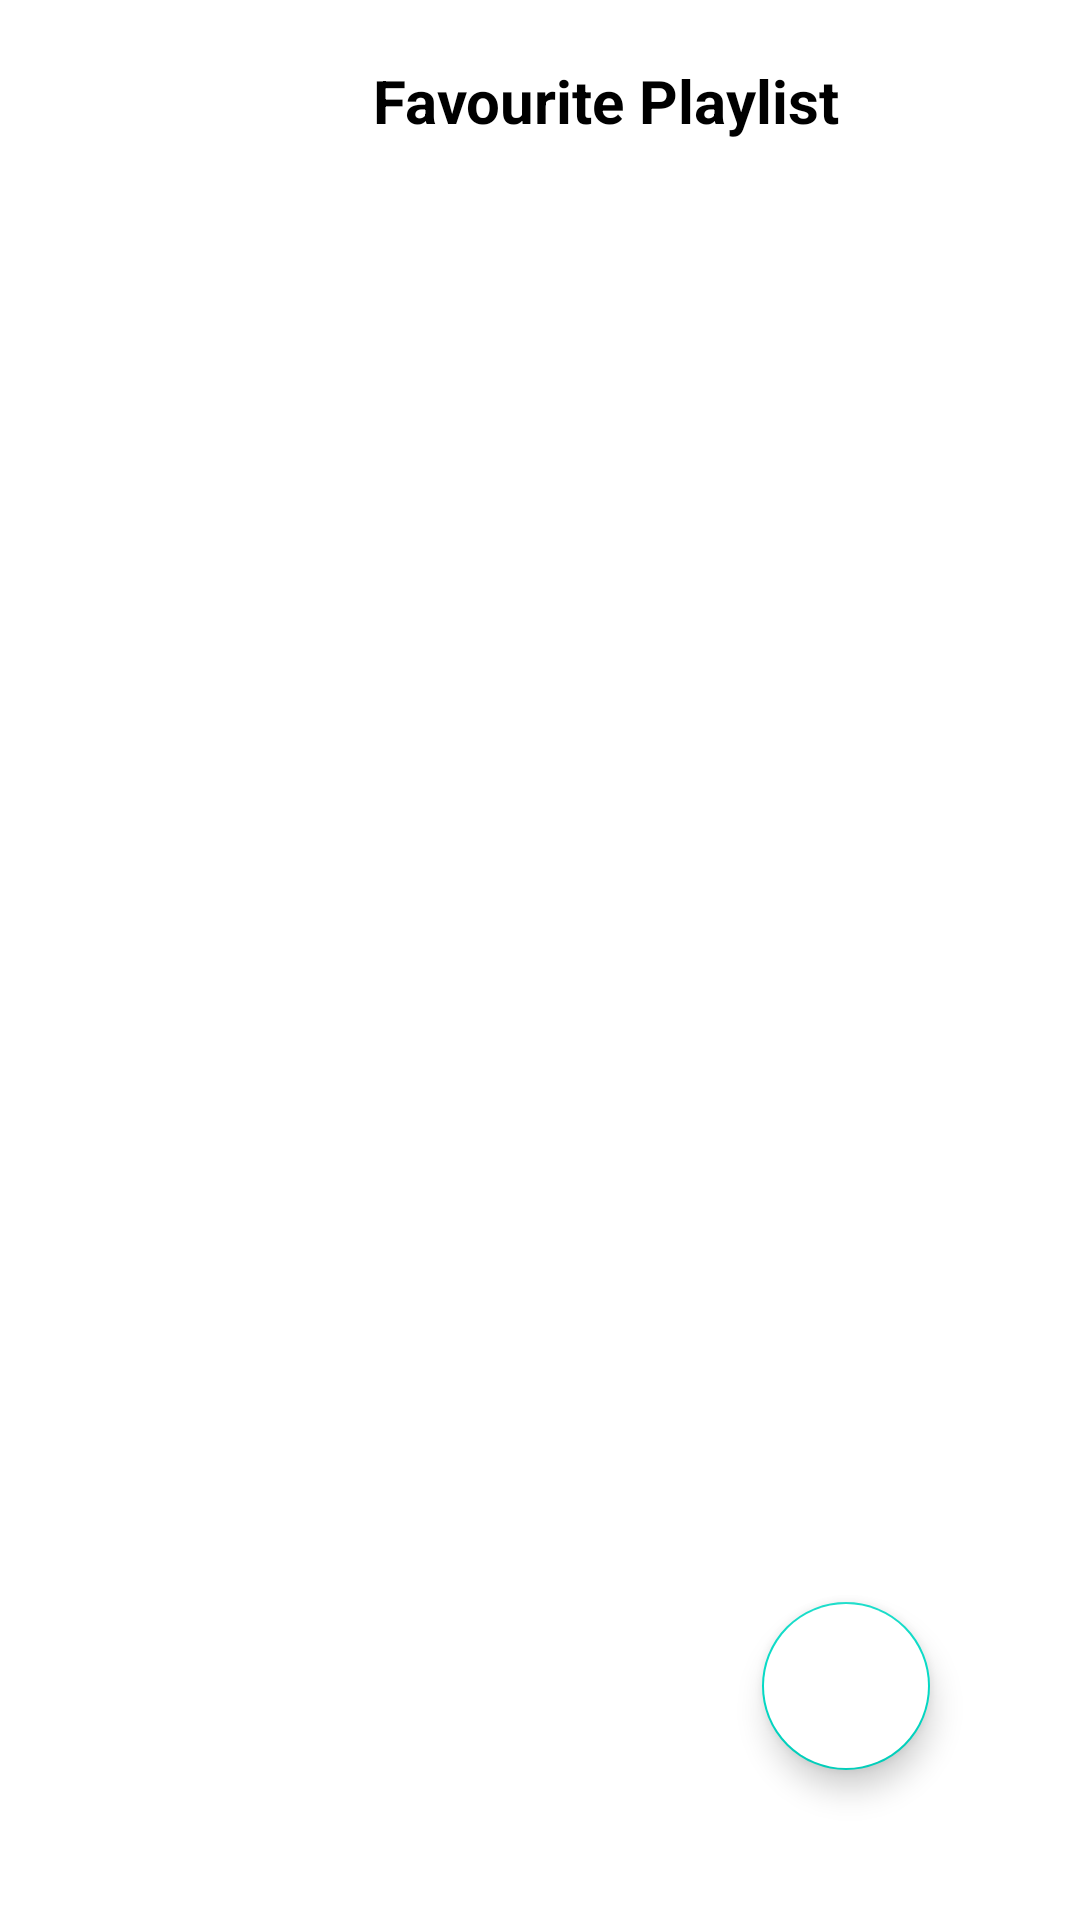

Write the Android layout XML for this screen, with the resource values it uses.
<!-- AndroidManifest.xml: application theme Theme.MusicBySas -->
<!-- res/layout/activity_favourite.xml -->
<?xml version="1.0" encoding="utf-8"?>
<androidx.constraintlayout.widget.ConstraintLayout xmlns:android="http://schemas.android.com/apk/res/android"
    xmlns:app="http://schemas.android.com/apk/res-auto"
    xmlns:tools="http://schemas.android.com/tools"
    android:layout_width="match_parent"
    android:layout_height="match_parent"
    tools:context=".FavouriteActivity">

    <ImageButton
        android:id="@+id/backfav_button"
        android:layout_width="wrap_content"
        android:layout_height="wrap_content"
        app:layout_constraintStart_toStartOf="parent"
        app:layout_constraintTop_toTopOf="parent"
        android:src="@drawable/backbutton"
        android:layout_margin="20dp"
        android:backgroundTint="@android:color/transparent"/>

    <TextView
        android:layout_width="wrap_content"
        android:layout_height="wrap_content"
        android:id="@+id/fav_text"
        android:text="Favourite Playlist"
        android:textStyle="bold"
        android:textColor="@color/black"
        app:layout_constraintStart_toEndOf="@+id/backfav_button"
        app:layout_constraintEnd_toEndOf="parent"
        app:layout_constraintTop_toTopOf="parent"
        android:layout_margin="20dp"
        android:textSize="20dp"/>

    <com.google.android.material.floatingactionbutton.FloatingActionButton
        android:id="@+id/floating"
        android:layout_width="wrap_content"
        android:layout_height="wrap_content"
        android:src="@drawable/plus"
        android:backgroundTint="@android:color/white"
        app:layout_constraintBottom_toBottomOf="parent"
        app:layout_constraintEnd_toEndOf="parent"
        android:layout_margin="50dp"/>


</androidx.constraintlayout.widget.ConstraintLayout>
<!-- resources referenced by this layout -->
<resources>
  <style name="Theme.MusicBySas" parent="Theme.MaterialComponents.DayNight.NoActionBar">
          
          <item name="colorPrimary">@color/purple_500</item>
          <item name="colorPrimaryVariant">@color/purple_700</item>
          <item name="colorOnPrimary">@color/white</item>
          
          <item name="colorSecondary">@color/teal_200</item>
          <item name="colorSecondaryVariant">@color/teal_700</item>
          <item name="colorOnSecondary">@color/black</item>
          
          <item name="android:statusBarColor" tools:targetApi="l">?attr/colorPrimaryVariant</item>
          
      </style>
  <!-- not gathered from this repository: default colours our renderer supplied (Android Studio template values) -->
  <color name="purple_500">#FF6200EE</color>
  <color name="purple_700">#FF3700B3</color>
  <color name="teal_200">#FF03DAC5</color>
  <color name="teal_700">#FF018786</color>
  <color name="black">#FF000000</color>
  <color name="white">#FFFFFFFF</color>
</resources>
